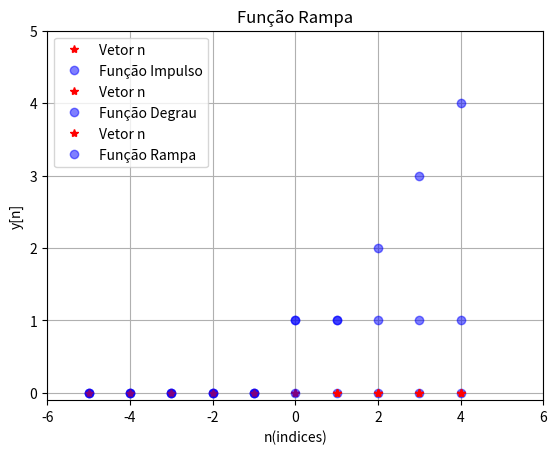

Python code for this plot:
from matplotlib import pyplot as plt
import numpy as np

a=-5 #limite inferior para o vetor n
b=5 #limite superior para o vetor n 

n=np.arange(a,b) #vetor de indices (valores discretos de a até b-1)
tam=len(n)
z=tam*[0] #eixo y para o vetor n (um conjunto de pontos 0 do tamanho do vetor n)

y1=[] #Vetor de saida para função impulso
y2=[] #Vetor de saida para função degrau
y3=[] #Vetor de saida para função rampa


#------------------------Função impulso-----------------------#
titulo1='Função Impulso'
def Impulso(n):
    y=[]
    for indice in n:
        if indice!=0:
            y.append(0)
        else:
            y.append(1)
    return y

y1=Impulso(n)

print('Entrada: ',n,'\n','Saída - Função Impulso: ',y1) #Resultado da saida (Impulso)

plt.plot(n,z,'*',color='red',label='Vetor n') #Vetor de entrada
plt.plot(n,y1,'o',color='blue',alpha=0.5,label=titulo1) #Vetor de saida (gráfico)

plt.xlabel('n(indices)') #legenda eixo x
plt.ylabel('y[n]') #legenda eixo y

plt.axis([a-1,b+1,-0.1,1.5]) #limite dos eixos

plt.grid()
plt.legend()
plt.title (titulo1)
plt.show()


#-------------------------Função degrau------------------------#
titulo2='Função Degrau'
def Degrau(n):
    y=[]
    for indice in n:
        if indice < 0:
            y.append(0)
        else:
            y.append(1)
    return y

y2=Degrau(n)

print('Entrada: ',n,'\n','Saída - Função Degrau: ',y2) #Resultado da saida (Degrau)

plt.plot(n,z,'*',color='red',label='Vetor n') #Vetor de entrada
plt.plot(n,y2,'o',color='blue',alpha=0.5,label=titulo2) #Vetor de saida (gráfico)

plt.xlabel('n(indices)') #legenda eixo x
plt.ylabel('y[n]') #legenda eixo y

plt.axis([a-1,b+1,-0.1,1.5]) #limite dos eixos

plt.grid()
plt.legend()
plt.title (titulo2)
plt.show()

#-------------------------Função rampa-------------------------#
titulo3='Função Rampa'
def Rampa(n):
    y=[]
    for indice in n:
        if indice < 0:
            y.append(0)
        else:
            y.append(indice)
    return y

y3=Rampa(n)

print('Entrada: ',n,'\n','Saída - Função Rampa: ',y3) #Resultado da saida (Rampa)

plt.plot(n,z,'*',color='red',label='Vetor n') #Vetor de entrada
plt.plot(n,y3,'o',color='blue',alpha=0.5,label=titulo3) #Vetor de saida (gráfico)

plt.xlabel('n(indices)') #legenda eixo x
plt.ylabel('y[n]') #legenda eixo y

plt.axis([a-1,b+1,-0.1,b]) #limite dos eixos

plt.grid()
plt.legend()
plt.title (titulo3)
plt.show()


